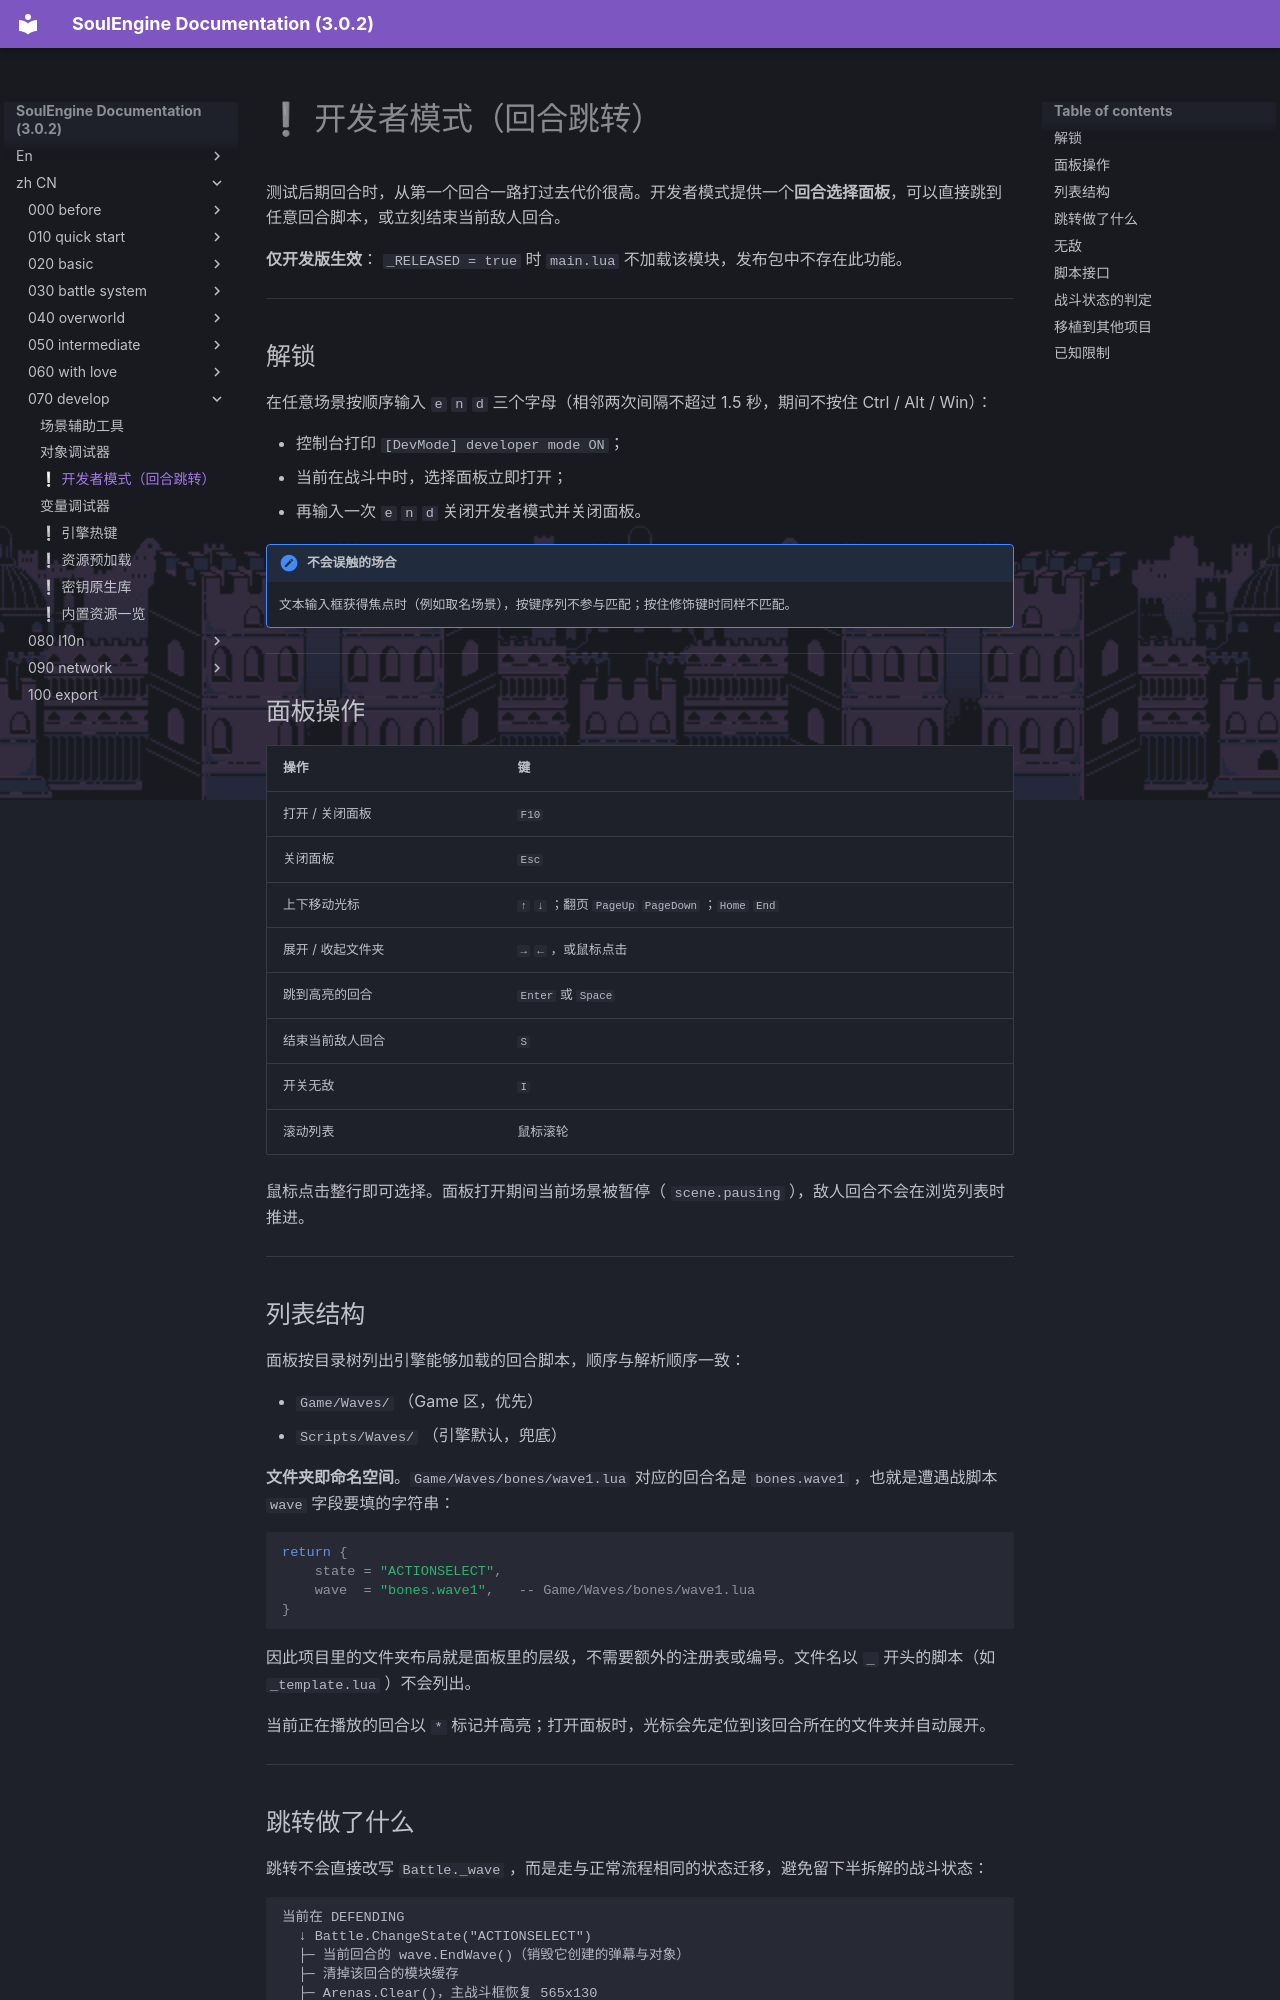

repository: AnskiyyRenew/SoulEngine-Documentation · page: zh_CN/070_develop/015_devmode/index.html · generator: mkdocs

---
title: ❕ 开发者模式（回合跳转）
---

测试后期回合时，从第一个回合一路打过去代价很高。开发者模式提供一个**回合选择面板**，可以直接跳到任意回合脚本，或立刻结束当前敌人回合。

**仅开发版生效**： `_RELEASED = true` 时 `main.lua` 不加载该模块，发布包中不存在此功能。

---

## 解锁

在任意场景按顺序输入 `e` `n` `d` 三个字母（相邻两次间隔不超过 1.5 秒，期间不按住 Ctrl / Alt / Win）：

- 控制台打印 `[DevMode] developer mode ON`；
- 当前在战斗中时，选择面板立即打开；
- 再输入一次 `e` `n` `d` 关闭开发者模式并关闭面板。

!!! note "不会误触的场合"
    文本输入框获得焦点时（例如取名场景），按键序列不参与匹配；按住修饰键时同样不匹配。

---

## 面板操作

| 操作 | 键 |
|---|---|
| 打开 / 关闭面板 | `F10` |
| 关闭面板 | `Esc` |
| 上下移动光标 | `↑` `↓` ；翻页 `PageUp` `PageDown` ；`Home` `End` |
| 展开 / 收起文件夹 | `→` `←` ，或鼠标点击 |
| 跳到高亮的回合 | `Enter` 或 `Space` |
| 结束当前敌人回合 | `S` |
| 开关无敌 | `I` |
| 滚动列表 | 鼠标滚轮 |

鼠标点击整行即可选择。面板打开期间当前场景被暂停（ `scene.pausing` ），敌人回合不会在浏览列表时推进。

---

## 列表结构

面板按目录树列出引擎能够加载的回合脚本，顺序与解析顺序一致：

- `Game/Waves/` （Game 区，优先）
- `Scripts/Waves/` （引擎默认，兜底）

**文件夹即命名空间**。`Game/Waves/bones/wave1.lua` 对应的回合名是 `bones.wave1` ，也就是遭遇战脚本 `wave` 字段要填的字符串：

```lua
return {
    state = "ACTIONSELECT",
    wave  = "bones.wave1",   -- Game/Waves/bones/wave1.lua
}
```

因此项目里的文件夹布局就是面板里的层级，不需要额外的注册表或编号。文件名以 `_` 开头的脚本（如 `_template.lua` ）不会列出。

当前正在播放的回合以 `*` 标记并高亮；打开面板时，光标会先定位到该回合所在的文件夹并自动展开。

---
